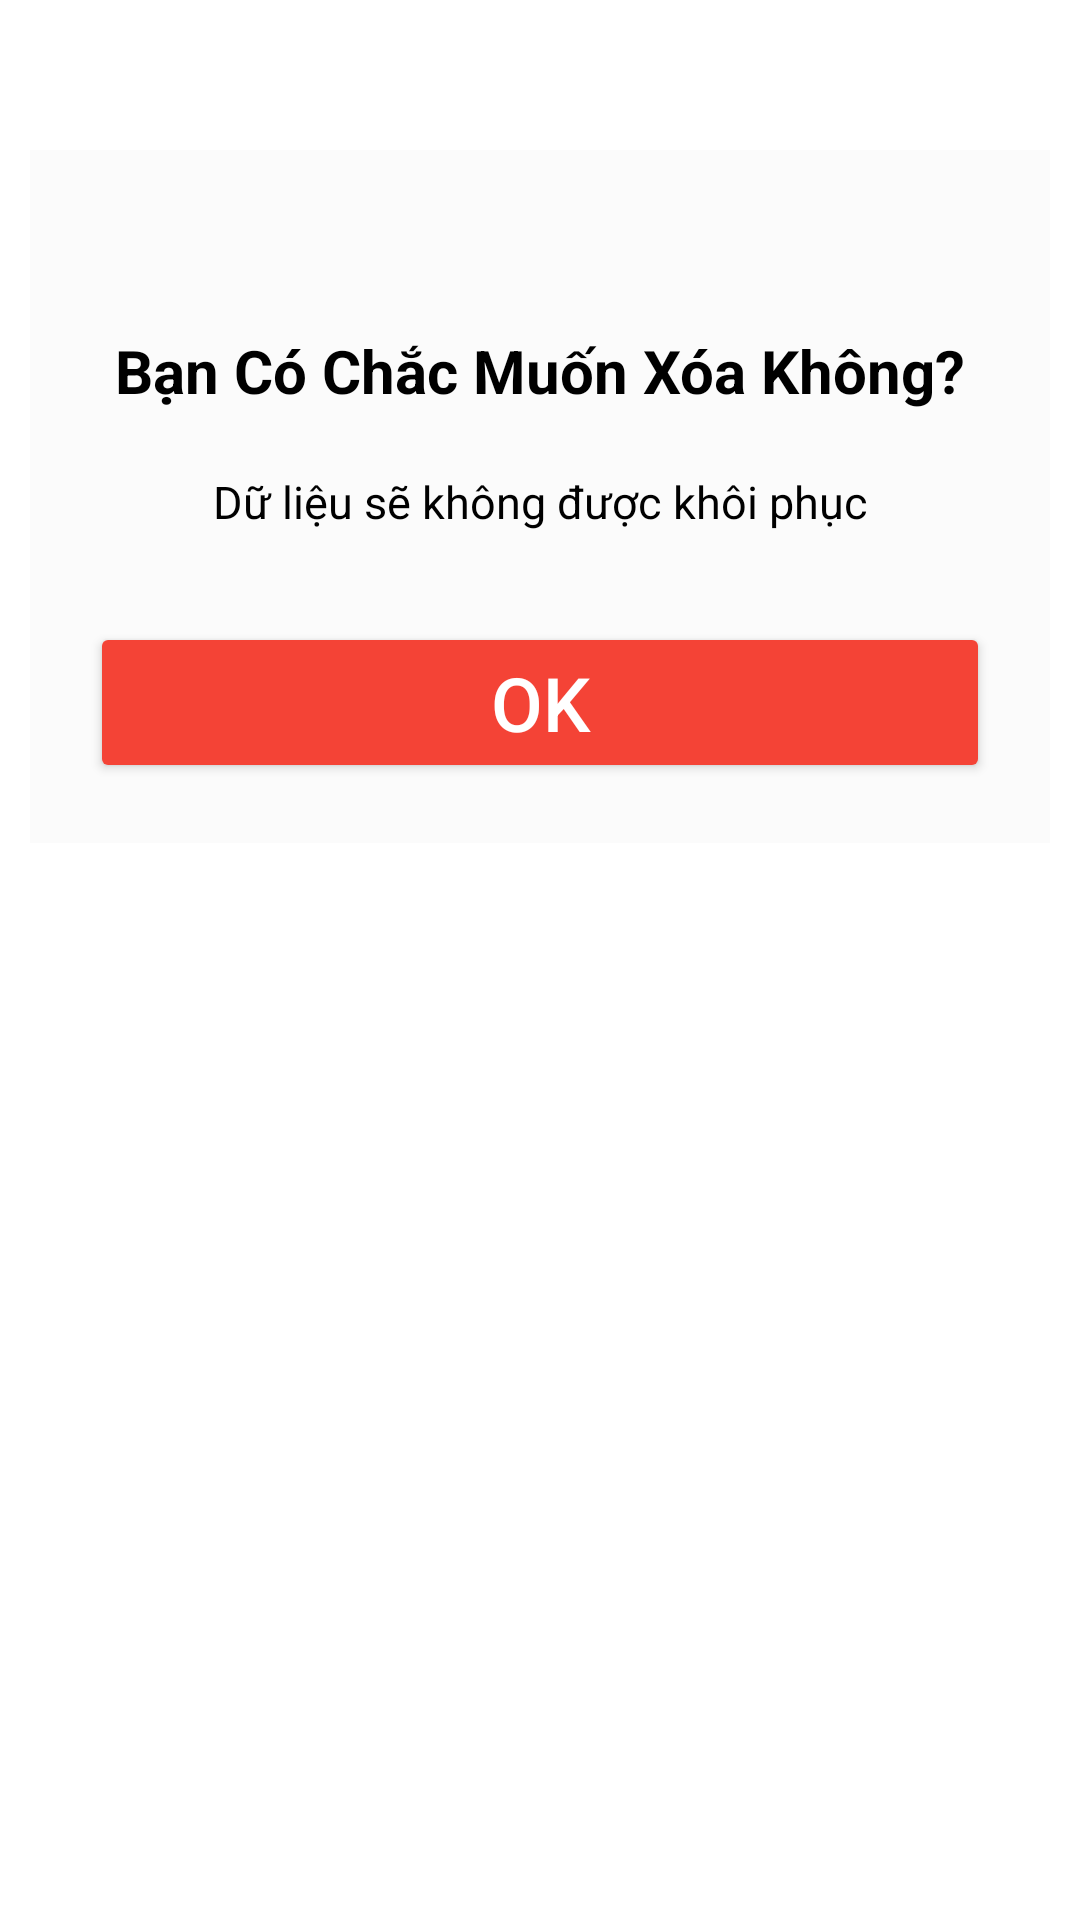

Here is an Android app screen rendered from its layout file. Give the layout XML and the strings, colors and styles it references.
<!-- AndroidManifest.xml: application theme Theme.AndroidDuAnMau -->
<!-- res/layout/dialog_delete.xml -->
<?xml version="1.0" encoding="utf-8"?>
<RelativeLayout xmlns:android="http://schemas.android.com/apk/res/android"
    android:layout_width="match_parent"
    android:layout_height="wrap_content"
    android:padding="10dp">
    <LinearLayout
        android:background="#FBFBFB"
        android:layout_marginTop="40dp"
        android:orientation="vertical"
        android:layout_width="match_parent"
        android:layout_height="wrap_content">
        <TextView
            android:textStyle="bold"
            android:layout_marginTop="50dp"
            android:padding="10dp"
            android:gravity="center"
            android:textColor="@color/black"
            android:textSize="20sp"
            android:text="Bạn Có Chắc Muốn Xóa Không?"
            android:layout_width="match_parent"
            android:layout_height="wrap_content">
        </TextView>
        <TextView
            android:padding="10dp"
            android:gravity="center"
            android:textColor="@color/black"
            android:textSize="15sp"
            android:text="Dữ liệu sẽ không được khôi phục"
            android:layout_width="match_parent"
            android:layout_height="wrap_content">
        </TextView>

        <Button
            android:id="@+id/btn_ok_delete"
            android:layout_width="match_parent"
            android:layout_height="wrap_content"
            android:layout_margin="20dp"
            android:backgroundTint="#F44336"
            android:text="OK"
            android:textColor="@color/white"
            android:textSize="25sp"></Button>
    </LinearLayout>
    <LinearLayout
        android:id="@+id/linear"
        android:layout_centerHorizontal="true"
        android:background="@drawable/bg_img_delete"
        android:gravity="center"
        android:layout_width="wrap_content"
        android:layout_height="wrap_content">
        <ImageView
            android:src="@drawable/ic_delete"
            android:layout_width="50dp"
            android:layout_height="50dp">
        </ImageView>
    </LinearLayout>


</RelativeLayout>
<!-- resources referenced by this layout -->
<resources>
  <style name="Theme.AndroidDuAnMau" parent="Theme.MaterialComponents.DayNight.NoActionBar">
          
          <item name="colorPrimary">@color/purple_500</item>
          <item name="colorPrimaryVariant">@color/purple_700</item>
          <item name="colorOnPrimary">@color/white</item>
          
          <item name="colorSecondary">@color/teal_200</item>
          <item name="colorSecondaryVariant">@color/teal_700</item>
          <item name="colorOnSecondary">@color/black</item>
          
          <item name="android:statusBarColor" tools:targetApi="l">?attr/colorPrimaryVariant</item>
          
      </style>
  <!-- not gathered from this repository: default colours our renderer supplied (Android Studio template values) -->
  <color name="purple_500">#FF6200EE</color>
  <color name="purple_700">#FF3700B3</color>
  <color name="teal_200">#FF03DAC5</color>
  <color name="teal_700">#FF018786</color>
  <color name="black">#FF000000</color>
  <color name="white">#FFFFFFFF</color>
</resources>
